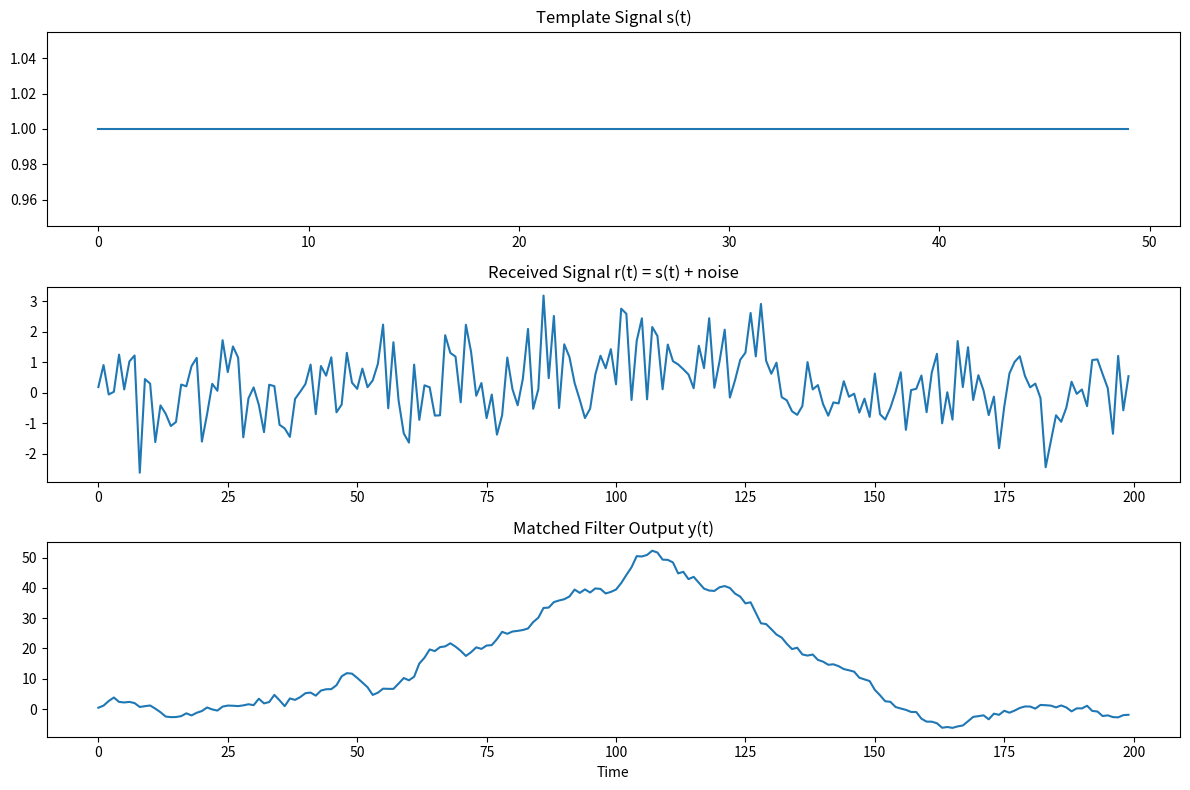

Here is the Python script that generated this plot:
import numpy as np
import matplotlib.pyplot as plt
from scipy.signal import convolve

# 1. สร้างสัญญาณต้นแบบ s(t)
T = 50  # ความยาวสัญญาณ
s = np.ones(T)  # ใช้ rectangular pulse เป็นตัวอย่าง

# 2. สร้างสัญญาณที่มี noise
N = 200  # ความยาวของสัญญาณรับ
r = np.random.normal(0, 1, N)  # white Gaussian noise

# ฝังสัญญาณ s(t) ไว้ใน noise ที่ตำแหน่งที่รู้ (เช่น t = 80)
r[80:80+T] += s

# 3. สร้าง matched filter (time-reversed ของ s)
h = s[::-1]  # reversed s(t)

# 4. ทำ convolution (matched filtering)
y = convolve(r, h, mode='same')  # matched filter output

# 5. Plot ผลลัพธ์
plt.figure(figsize=(12, 8))

plt.subplot(3, 1, 1)
plt.plot(s)
plt.title("Template Signal s(t)")

plt.subplot(3, 1, 2)
plt.plot(r)
plt.title("Received Signal r(t) = s(t) + noise")

plt.subplot(3, 1, 3)
plt.plot(y)
plt.title("Matched Filter Output y(t)")
plt.xlabel("Time")

plt.tight_layout()
plt.show()
